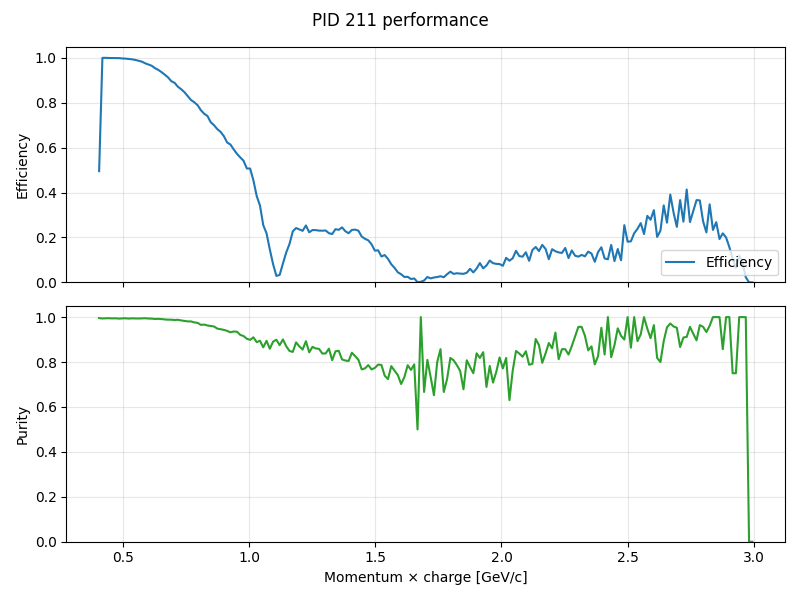

The file beside this chart, header and first rows:
momentum, truth_count, predicted_count, correct_count, efficiency, purity
0.4065, 32211, 16018, 15949, 0.4951, 0.9957
0.4195, 31844, 32020, 31822, 0.9993, 0.9938
0.4325, 31915, 32072, 31901, 0.9996, 0.9947
0.4455, 31029, 31150, 30990, 0.9987, 0.9949
0.4585, 30771, 30908, 30730, 0.9987, 0.9942
0.4715, 29716, 29831, 29666, 0.9983, 0.9945
0.4845, 28971, 29115, 28920, 0.9982, 0.9933
0.4975, 28285, 28368, 28196, 0.9969, 0.9939
0.5105, 27511, 27548, 27403, 0.9961, 0.9947
0.5235, 26656, 26686, 26509, 0.9945, 0.9934
0.5365, 26122, 26087, 25939, 0.993, 0.9943
0.5495, 24840, 24744, 24600, 0.9903, 0.9942
0.5625, 24274, 24103, 23949, 0.9866, 0.9936
0.5755, 23802, 23523, 23391, 0.9827, 0.9944
0.5885, 22482, 22043, 21928, 0.9754, 0.9948
0.6015, 22063, 21537, 21399, 0.9699, 0.9936
0.6145, 20971, 20363, 20224, 0.9644, 0.9932
0.6275, 20360, 19584, 19420, 0.9538, 0.9916
0.6405, 19400, 18500, 18356, 0.9462, 0.9922
0.6535, 18939, 17884, 17726, 0.936, 0.9912
0.6665, 18155, 16964, 16787, 0.9246, 0.9896
0.6795, 17334, 16002, 15818, 0.9125, 0.9885
0.6925, 16495, 14943, 14769, 0.8954, 0.9884
0.7055, 16334, 14701, 14508, 0.8882, 0.9869
0.7185, 15582, 13736, 13571, 0.8709, 0.988
0.7315, 14750, 12874, 12682, 0.8598, 0.9851
0.7445, 14211, 12238, 12030, 0.8465, 0.983
0.7575, 13615, 11509, 11288, 0.8291, 0.9808
0.7705, 12921, 10693, 10487, 0.8116, 0.9807
0.7835, 12454, 10227, 9984, 0.8017, 0.9762
0.7965, 12226, 9896, 9643, 0.7887, 0.9744
0.8095, 11471, 9108, 8792, 0.7665, 0.9653
0.8225, 11152, 8660, 8372, 0.7507, 0.9667
0.8355, 10594, 8152, 7847, 0.7407, 0.9626
0.8485, 10034, 7448, 7153, 0.7129, 0.9604
0.8615, 9664, 7055, 6760, 0.6995, 0.9582
0.8745, 9138, 6571, 6234, 0.6822, 0.9487
0.8875, 8888, 6296, 5954, 0.6699, 0.9457
0.9005, 8350, 5764, 5436, 0.651, 0.9431
0.9135, 8091, 5369, 5039, 0.6228, 0.9385
0.9265, 7801, 5135, 4787, 0.6136, 0.9322
0.9395, 7452, 4712, 4410, 0.5918, 0.9359
0.9525, 7255, 4440, 4151, 0.5722, 0.9349
0.9655, 6833, 4126, 3799, 0.556, 0.9207
0.9785, 6505, 3846, 3522, 0.5414, 0.9158
0.9915, 6301, 3535, 3194, 0.5069, 0.9035
1.005, 5979, 3371, 3029, 0.5066, 0.8985
1.018, 5733, 2863, 2605, 0.4544, 0.9099
1.03, 5551, 2402, 2134, 0.3844, 0.8884
1.043, 5345, 2044, 1829, 0.3422, 0.8948
1.057, 5041, 1484, 1284, 0.2547, 0.8652
1.07, 4805, 1173, 1049, 0.2183, 0.8943
1.083, 4658, 795, 683, 0.1466, 0.8591
1.095, 4539, 412, 367, 0.08085, 0.8908
1.109, 4361, 139, 125, 0.02866, 0.8993
1.122, 4007, 152, 133, 0.03319, 0.875
1.135, 4091, 382, 344, 0.08409, 0.9005
1.147, 3824, 585, 509, 0.1331, 0.8701
1.161, 3562, 717, 609, 0.171, 0.8494
1.174, 3529, 948, 801, 0.227, 0.8449
... 140 more rows
